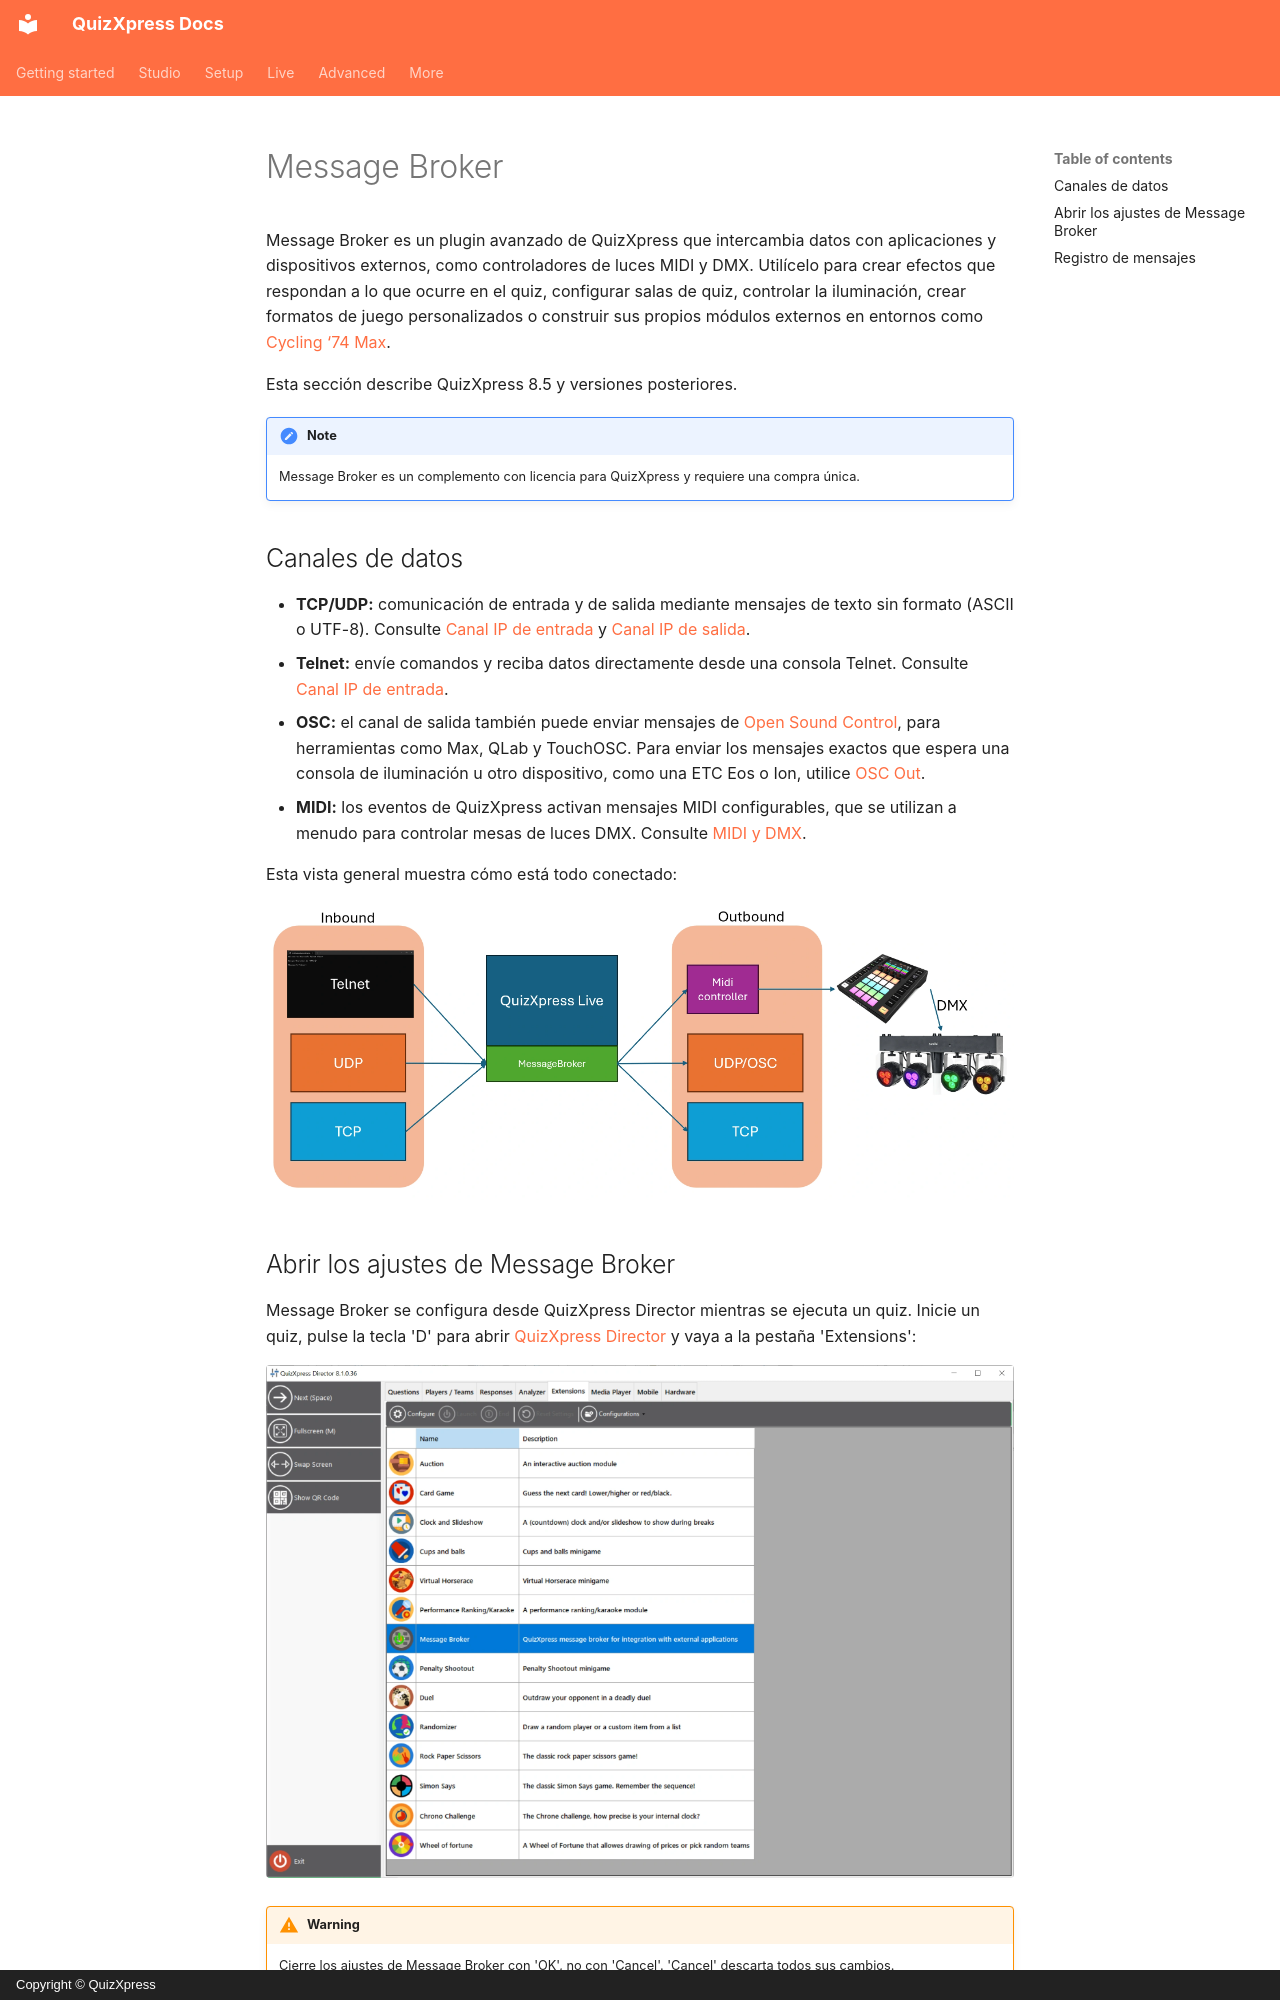

repository: gameshowcrew/quizxpress-docs · page: advanced/message-broker/index.es/index.html · generator: mkdocs · copyright: Copyright © QuizXpress

# Message Broker

Message Broker es un plugin avanzado de QuizXpress que intercambia datos con aplicaciones y dispositivos externos, como controladores de luces MIDI y DMX. Utilícelo para crear efectos que respondan a lo que ocurre en el quiz, configurar salas de quiz, controlar la iluminación, crear formatos de juego personalizados o construir sus propios módulos externos en entornos como [Cycling ‘74 Max](https://cycling74.com/).

Esta sección describe QuizXpress 8.5 y versiones posteriores.

!!! note
    Message Broker es un complemento con licencia para QuizXpress y requiere una compra única.

## Canales de datos

- **TCP/UDP:** comunicación de entrada y de salida mediante mensajes de texto sin formato (ASCII o UTF-8). Consulte [Canal IP de entrada](ip-inbound.md) y [Canal IP de salida](ip-outbound.md).
- **Telnet:** envíe comandos y reciba datos directamente desde una consola Telnet. Consulte [Canal IP de entrada](ip-inbound.md).
- **OSC:** el canal de salida también puede enviar mensajes de [Open Sound Control](ip-outbound.md#ajustes), para herramientas como Max, QLab y TouchOSC. Para enviar los mensajes exactos que espera una consola de iluminación u otro dispositivo, como una ETC Eos o Ion, utilice [OSC Out](osc-out.md).
- **MIDI:** los eventos de QuizXpress activan mensajes MIDI configurables, que se utilizan a menudo para controlar mesas de luces DMX. Consulte [MIDI y DMX](midi-and-dmx.md).

Esta vista general muestra cómo está todo conectado:

![Cómo Message Broker conecta QuizXpress con dispositivos externos](../../assets/images/mb-overview-diagram.webp){ loading=lazy }

## Abrir los ajustes de Message Broker

Message Broker se configura desde QuizXpress Director mientras se ejecuta un quiz. Inicie un quiz, pulse la tecla 'D' para abrir [QuizXpress Director](../../live/quizxpress-director/index.md) y vaya a la pestaña 'Extensions':

![La pestaña Extensions en QuizXpress Director](../../assets/images/mb-director-extensions.webp){ loading=lazy }

!!! warning
    Cierre los ajustes de Message Broker con 'OK', no con 'Cancel'. 'Cancel' descarta todos sus cambios.
